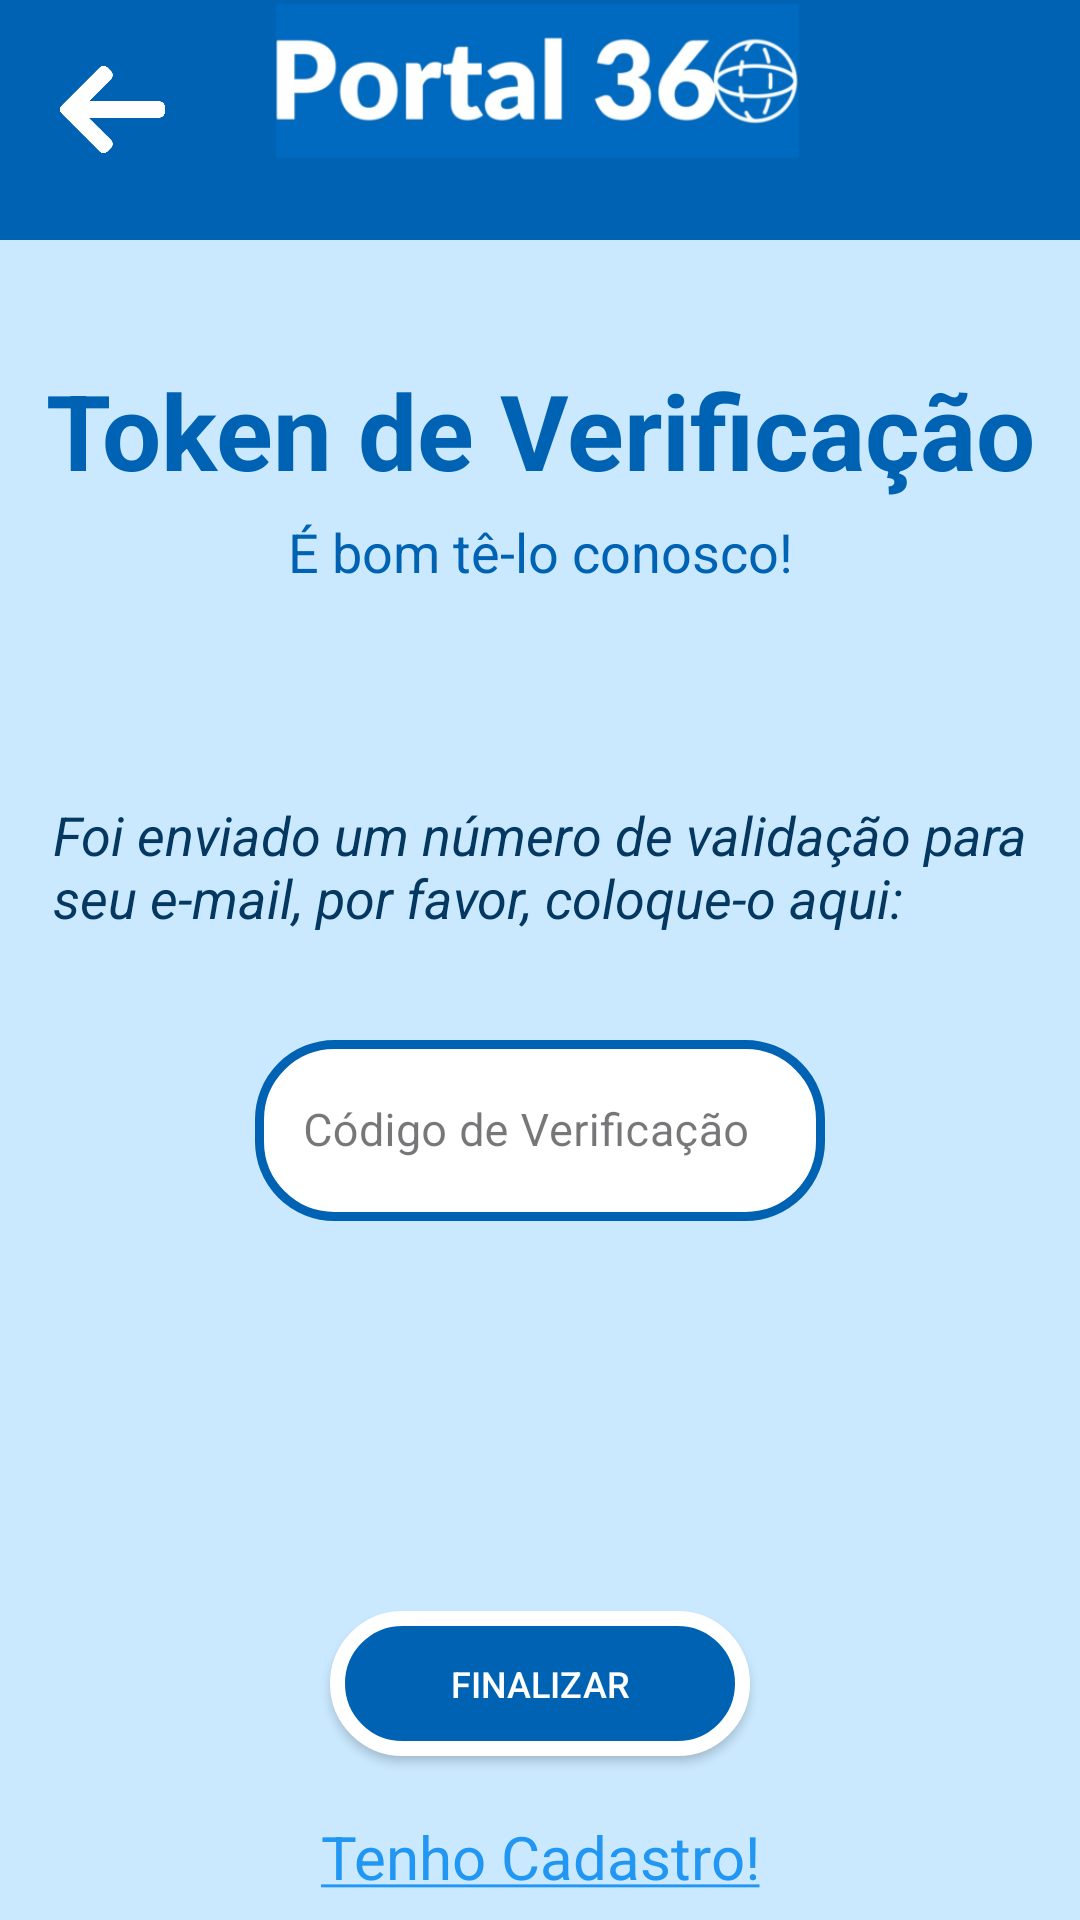

Produce the Android XML layout that renders to this screen, including the resource entries it uses.
<!-- AndroidManifest.xml: application theme Theme.TccMobile -->
<!-- res/layout/activity_token_verificacao.xml -->
<?xml version="1.0" encoding="utf-8"?>
<androidx.constraintlayout.widget.ConstraintLayout xmlns:android="http://schemas.android.com/apk/res/android"
    xmlns:app="http://schemas.android.com/apk/res-auto"
    xmlns:tools="http://schemas.android.com/tools"
    android:layout_width="match_parent"
    android:layout_height="match_parent"
    tools:context=".TokenVerificacao"
    android:background="@color/corfundo"
    >

    <View
        android:id="@+id/cabecalho"
        android:layout_width="match_parent"
        android:layout_height="80dp"
        android:background="@drawable/cabecalho_background"
        app:layout_constraintStart_toStartOf="parent"
        app:layout_constraintEnd_toEndOf="parent"
        app:layout_constraintTop_toTopOf="parent"
        />

    <ImageView
        android:id="@+id/logotit"
        android:layout_width="180dp"
        android:layout_height="180dp"
        android:layout_marginTop="-48dp"
        android:src="@drawable/logotitulo"
        app:layout_constraintEnd_toEndOf="parent"
        app:layout_constraintStart_toStartOf="parent"
        app:layout_constraintTop_toTopOf="parent"
        />

    <ImageButton
        android:id="@+id/setabutton"
        android:layout_width="55dp"
        android:layout_height="55dp"
        android:background="?attr/selectableItemBackgroundBorderless"
        android:src="@drawable/setaesquerdabranca"
        android:scaleType="fitCenter"
        android:layout_marginTop="9dp"
        android:layout_marginStart="10dp"
        app:layout_constraintTop_toTopOf="parent"
        app:layout_constraintStart_toStartOf="parent"
        android:padding="10dp"
        android:contentDescription="voltar"
        />

    <TextView
        android:id="@+id/Titulo"
        android:layout_width="wrap_content"
        android:layout_height="wrap_content"
        android:text="Token de Verificação"
        app:layout_constraintStart_toStartOf="parent"
        app:layout_constraintEnd_toEndOf="parent"
        android:textAlignment="center"
        app:layout_constraintTop_toBottomOf="@id/cabecalho"
        android:layout_marginTop="40dp"
        android:textSize="35dp"
        android:textColor="@color/azulescuro"
        android:textStyle="bold"
        />

    <TextView
        android:id="@+id/subtit"
        android:layout_width="wrap_content"
        android:layout_height="wrap_content"
        android:text="É bom tê-lo conosco!"
        app:layout_constraintTop_toBottomOf="@id/Titulo"
        android:textStyle="normal"
        android:textAlignment="center"
        app:layout_constraintStart_toStartOf="parent"
        app:layout_constraintEnd_toEndOf="parent"
        android:textSize="18dp"
        android:textColor="@color/azulescuro"
        android:layout_marginTop="5dp"
        />

    <TextView
        android:id="@+id/txtverificacao"
        android:layout_width="wrap_content"
        android:layout_height="wrap_content"
        android:text="Foi enviado um número de validação para seu e-mail, por favor, coloque-o aqui:"
        app:layout_constraintStart_toStartOf="parent"
        app:layout_constraintEnd_toEndOf="parent"
        app:layout_constraintTop_toBottomOf="@id/subtit"
        android:textSize="18dp"
        android:layout_marginTop="70dp"
        android:layout_marginStart="35dp"
        android:paddingEnd="20dp"
        android:textColor="@color/azulescurov2"
        android:textStyle="italic"

        />


    <com.google.android.material.textfield.TextInputLayout
        android:id="@+id/inputcod"
        android:layout_width="match_parent"
        android:layout_height="wrap_content"
        app:layout_constraintTop_toBottomOf="@id/txtverificacao"
        app:layout_constraintStart_toStartOf="parent"
        app:layout_constraintEnd_toEndOf="parent"
        android:layout_marginTop="30dp"
        android:layout_marginStart="85dp"
        android:layout_marginEnd="85dp"
        app:hintTextColor="@color/black"
        app:errorTextColor="@color/red"
        app:errorEnabled="false"
        style="@style/Widget.MaterialComponents.TextInputLayout.OutlinedBox"
        >

    <com.google.android.material.textfield.TextInputEditText
        android:id="@+id/editcod"
        android:layout_width="match_parent"
        android:layout_height="wrap_content"
        android:hint="Código de Verificação"
        android:inputType="number"
        android:textSize="15sp"
        android:background="@drawable/background_input_verifc"
        android:padding="20dp"
        />

    </com.google.android.material.textfield.TextInputLayout>

    <androidx.appcompat.widget.AppCompatButton
        android:id="@+id/butfinalizar"
        android:layout_width="match_parent"
        android:layout_height="wrap_content"
        android:layout_marginStart="110dp"
        android:layout_marginTop="130dp"
        android:layout_marginEnd="110dp"
        android:background="@drawable/background_button_selector"
        android:text="Finalizar"
        android:textSize="12sp"
        android:textColor="@color/white"
        app:layout_constraintEnd_toEndOf="parent"
        app:layout_constraintStart_toStartOf="parent"
        app:layout_constraintTop_toBottomOf="@id/inputcod"
        android:padding="16dp"
        />

    <TextView
        android:id="@+id/text_tenho_cad2"
        android:layout_width="match_parent"
        android:layout_height="wrap_content"
        android:text="@string/txtTenhoCadastro"
        android:textColor="@color/azulclaro"
        android:textSize="20sp"
        android:gravity="center"
        app:layout_constraintEnd_toEndOf="parent"
        app:layout_constraintStart_toStartOf="parent"
        app:layout_constraintTop_toBottomOf="@id/butfinalizar"
        android:layout_marginTop="20dp"
        />

</androidx.constraintlayout.widget.ConstraintLayout>
<!-- resources referenced by this layout -->
<resources>
  <color name="azulclaro">#2196f3</color>
  <color name="azulescuro">#0062b2</color>
  <color name="azulescurov2">#043861</color>
  <color name="black">#FF000000</color>
  <color name="corfundo">#cae9ff</color>
  <color name="red">#F44336</color>
  <color name="white">#FFFFFFFF</color>
  <!-- drawable background_button_selector (drawable) -->
  <?xml version="1.0" encoding="utf-8"?>
  <selector xmlns:android="http://schemas.android.com/apk/res/android">
  
      <item android:state_enabled="true" android:drawable="@drawable/background_but_desativado"/>
      <item android:state_enabled="false" android:drawable="@drawable/background_but_ativado"/>
  </selector>
  <!-- drawable background_input_verifc (drawable) -->
  <?xml version="1.0" encoding="utf-8"?>
  <shape xmlns:android="http://schemas.android.com/apk/res/android"
      android:shape="rectangle">
  
      <solid android:color="@color/white" />
      <corners android:radius="25dp"/>
      <stroke android:color="@color/azulescuro" android:width="3dp"/>
  
  </shape>
  <!-- drawable cabecalho_background (drawable) -->
  <?xml version="1.0" encoding="utf-8"?>
  <shape xmlns:android="http://schemas.android.com/apk/res/android"
      android:shape="rectangle">
  
      <solid android:color="@color/azulescuro"/>
  
  </shape>
  <!-- drawable logotitulo: png bitmap (drawable, 57248 bytes) -->
  <!-- drawable setaesquerdabranca: png bitmap (drawable, 7407 bytes) -->
  <string name="txtTenhoCadastro"><u>Tenho Cadastro!</u></string>
  <style name="Theme.TccMobile" parent="Base.Theme.TccMobile" />
  <!-- drawable background_but_desativado (drawable) -->
  <?xml version="1.0" encoding="utf-8"?>
  <shape xmlns:android="http://schemas.android.com/apk/res/android"
      android:shape="rectangle">
  
      <solid android:color="@color/azulescuro"/>
      <corners android:radius="30dp"/>
      <stroke android:color="@color/white" android:width="5dp"/>
  
  </shape>
  <!-- drawable background_but_ativado (drawable) -->
  <?xml version="1.0" encoding="utf-8"?>
  <shape xmlns:android="http://schemas.android.com/apk/res/android"
      android:shape="rectangle">
  
  
          <solid android:color="@color/azulclaro"/>
          <corners android:radius="30dp"/>
  
  
  </shape>
  <style name="Base.Theme.TccMobile" parent="Theme.Material3.DayNight.NoActionBar">
          
         <item name="colorPrimary">@color/corfundo</item>
          <item name="colorPrimaryVariant">@color/azulclaro</item>
              <item name="colorOnPrimary">@color/white</item>
  
          
          <item name="colorSecondary">@color/azulescuro</item>
          <item name="colorSecondaryVariant">@color/azulescurov2</item>
          <item name="colorOnSecondary">@color/black</item>
  
          
          <item name="android:statusBarColor">?attr/colorPrimaryVariant</item>
  
      </style>
</resources>
